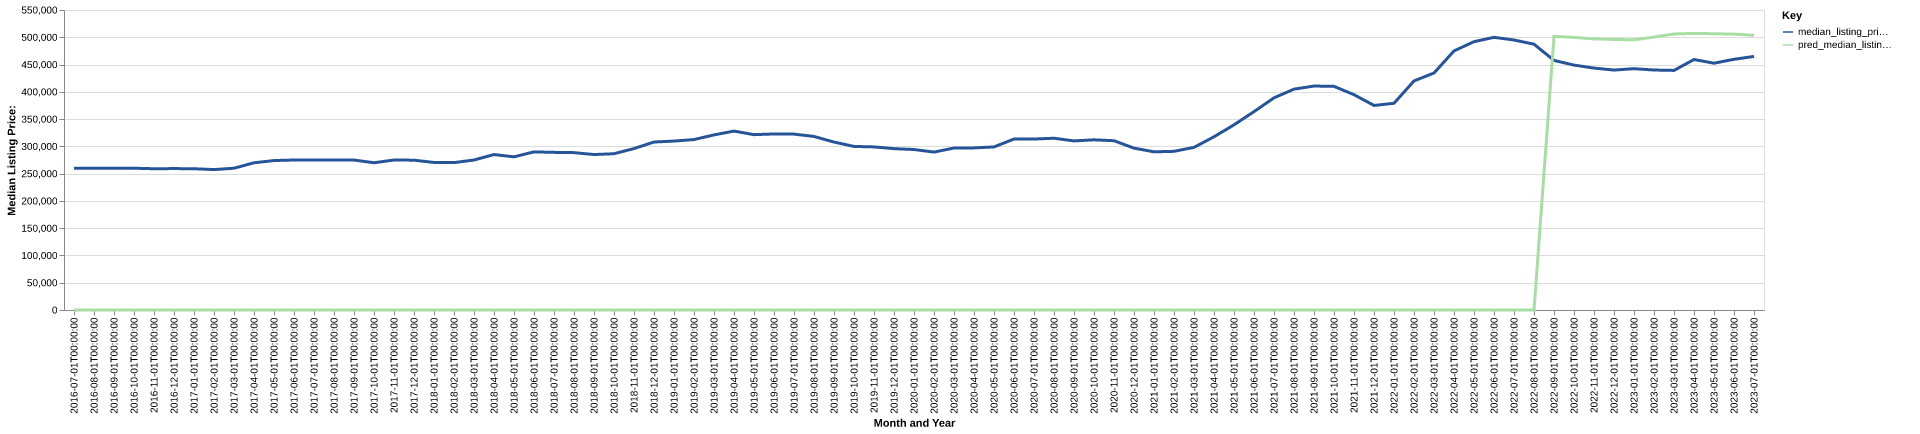

Data behind this chart, as committed beside it:
date, time_idx, median_listing_price, thirty_year_interest_rate_five, month, county_name, active_listing_count, median_days_on_market, pred_median_listing_price, month_year
2016-07-01, 0, 259950, 3.72, 7, Panama City, FL, 2313, 87.0, 0, Jul-2016
2016-08-01, 1, 259900, 3.73, 8, Panama City, FL, 2311, 88.0, 0, Aug-2016
2016-09-01, 2, 259900, 3.66, 9, Panama City, FL, 2265, 91.0, 0, Sep-2016
2016-10-01, 3, 259900, 3.64, 10, Panama City, FL, 2233, 92.0, 0, Oct-2016
2016-11-01, 4, 259000, 3.66, 11, Panama City, FL, 2203, 93.0, 0, Nov-2016
2016-12-01, 5, 259250, 3.48, 12, Panama City, FL, 2111, 102.0, 0, Dec-2016
2017-01-01, 6, 259000, 3.45, 1, Panama City, FL, 2025, 106.0, 0, Jan-2017
2017-02-01, 7, 257450, 3.5, 2, Panama City, FL, 1987, 99.0, 0, Feb-2017
2017-03-01, 8, 259900, 3.52, 3, Panama City, FL, 1938, 83.0, 0, Mar-2017
2017-04-01, 9, 269900, 4.03, 4, Panama City, FL, 1888, 72.0, 0, Apr-2017
2017-05-01, 10, 274000, 4.32, 5, Panama City, FL, 1876, 68.0, 0, May-2017
2017-06-01, 11, 275000, 4.2, 6, Panama City, FL, 1868, 70.0, 0, Jun-2017
2017-07-01, 12, 275000, 4.19, 7, Panama City, FL, 1803, 74.0, 0, Jul-2017
2017-08-01, 13, 274950, 4.3, 8, Panama City, FL, 1794, 79.0, 0, Aug-2017
2017-09-01, 14, 274900, 4.1, 9, Panama City, FL, 1777, 78.0, 0, Sep-2017
2017-10-01, 15, 269975, 4.05, 10, Panama City, FL, 1779, 78.0, 0, Oct-2017
2017-11-01, 16, 274975, 3.94, 11, Panama City, FL, 1769, 82.0, 0, Nov-2017
2017-12-01, 17, 274700, 4.03, 12, Panama City, FL, 1680, 89.0, 0, Dec-2017
2018-01-01, 18, 270500, 3.93, 1, Panama City, FL, 1635, 91.0, 0, Jan-2018
2018-02-01, 19, 270225, 3.83, 2, Panama City, FL, 1663, 78.0, 0, Feb-2018
2018-03-01, 20, 275000, 3.94, 3, Panama City, FL, 1693, 59.0, 0, Mar-2018
2018-04-01, 21, 285000, 3.95, 4, Panama City, FL, 1752, 59.0, 0, Apr-2018
2018-05-01, 22, 280810, 3.99, 5, Panama City, FL, 1783, 59.0, 0, May-2018
2018-06-01, 23, 289900, 4.15, 6, Panama City, FL, 1680, 70.0, 0, Jun-2018
2018-07-01, 24, 289000, 4.4, 7, Panama City, FL, 1683, 71.0, 0, Jul-2018
2018-08-01, 25, 288500, 4.46, 8, Panama City, FL, 1715, 72.0, 0, Aug-2018
2018-09-01, 26, 285000, 4.58, 9, Panama City, FL, 1773, 71.0, 0, Sep-2018
2018-10-01, 27, 286500, 4.66, 10, Panama City, FL, 1688, 85.0, 0, Oct-2018
2018-11-01, 28, 296000, 4.62, 11, Panama City, FL, 1461, 100.0, 0, Nov-2018
2018-12-01, 29, 307950, 4.54, 12, Panama City, FL, 1502, 101.0, 0, Dec-2018
2019-01-01, 30, 309700, 4.6, 1, Panama City, FL, 1460, 88.0, 0, Jan-2019
2019-02-01, 31, 312473, 4.72, 2, Panama City, FL, 1536, 75.0, 0, Feb-2019
2019-03-01, 32, 321000, 4.9, 3, Panama City, FL, 1536, 74.0, 0, Mar-2019
2019-04-01, 33, 328000, 4.94, 4, Panama City, FL, 1519, 65.0, 0, Apr-2019
2019-05-01, 34, 321463, 4.75, 5, Panama City, FL, 1592, 59.0, 0, May-2019
2019-06-01, 35, 322763, 4.51, 6, Panama City, FL, 1579, 58.0, 0, Jun-2019
2019-07-01, 36, 322450, 4.41, 7, Panama City, FL, 1602, 60.0, 0, Jul-2019
2019-08-01, 37, 318155, 4.41, 8, Panama City, FL, 1685, 61.0, 0, Aug-2019
2019-09-01, 38, 307886, 4.2, 9, Panama City, FL, 1787, 62.0, 0, Sep-2019
2019-10-01, 39, 299900, 4.14, 10, Panama City, FL, 1854, 63.0, 0, Oct-2019
2019-11-01, 40, 299000, 3.84, 11, Panama City, FL, 1863, 70.0, 0, Nov-2019
2019-12-01, 41, 295813, 3.81, 12, Panama City, FL, 1931, 77.0, 0, Dec-2019
2020-01-01, 42, 294225, 3.75, 1, Panama City, FL, 1866, 79.0, 0, Jan-2020
2020-02-01, 43, 289500, 3.73, 2, Panama City, FL, 1894, 71.0, 0, Feb-2020
2020-03-01, 44, 296975, 3.78, 3, Panama City, FL, 1997, 65.0, 0, Mar-2020
2020-04-01, 45, 297175, 3.75, 4, Panama City, FL, 2209, 67.0, 0, Apr-2020
2020-05-01, 46, 299000, 3.74, 5, Panama City, FL, 2146, 76.0, 0, May-2020
2020-06-01, 47, 313450, 3.72, 6, Panama City, FL, 1901, 86.0, 0, Jun-2020
2020-07-01, 48, 313450, 3.49, 7, Panama City, FL, 1721, 73.0, 0, Jul-2020
2020-08-01, 49, 314900, 3.65, 8, Panama City, FL, 1604, 63.0, 0, Aug-2020
2020-09-01, 50, 310000, 3.33, 9, Panama City, FL, 1423, 61.0, 0, Sep-2020
2020-10-01, 51, 312013, 3.28, 10, Panama City, FL, 1346, 55.0, 0, Oct-2020
2020-11-01, 52, 310325, 3.21, 11, Panama City, FL, 1322, 47.0, 0, Nov-2020
2020-12-01, 53, 296775, 3.07, 12, Panama City, FL, 1411, 51.0, 0, Dec-2020
2021-01-01, 54, 290000, 2.99, 1, Panama City, FL, 1412, 60.0, 0, Jan-2021
2021-02-01, 55, 290887, 2.93, 2, Panama City, FL, 997.0, 61.0, 0, Feb-2021
2021-03-01, 56, 298123, 2.88, 3, Panama City, FL, 807.0, 43.0, 0, Mar-2021
2021-04-01, 57, 317548, 2.84, 4, Panama City, FL, 673.0, 40.0, 0, Apr-2021
2021-05-01, 58, 339500, 2.71, 5, Panama City, FL, 637.0, 27.0, 0, May-2021
2021-06-01, 59, 363675, 2.79, 6, Panama City, FL, 651.0, 31.0, 0, Jun-2021
... 25 more rows
